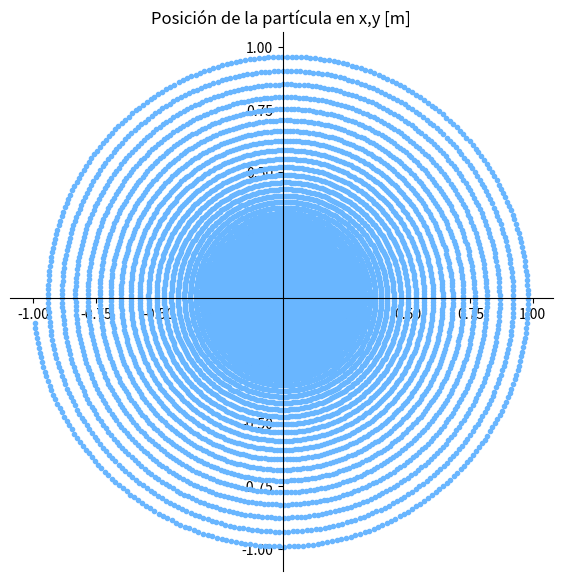
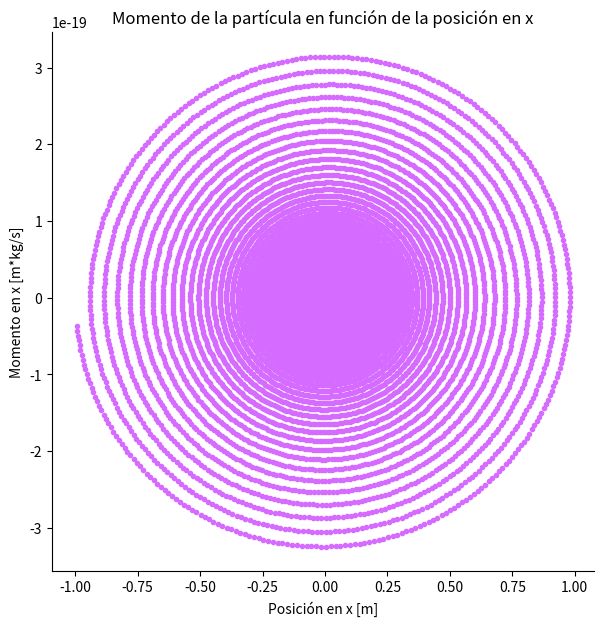
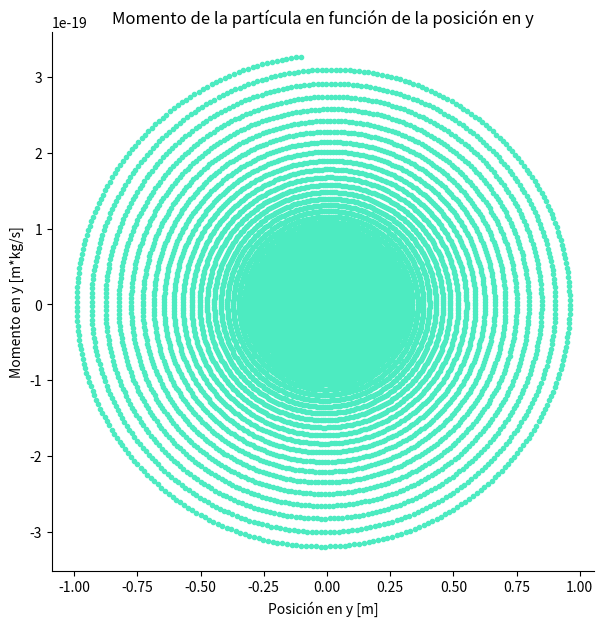
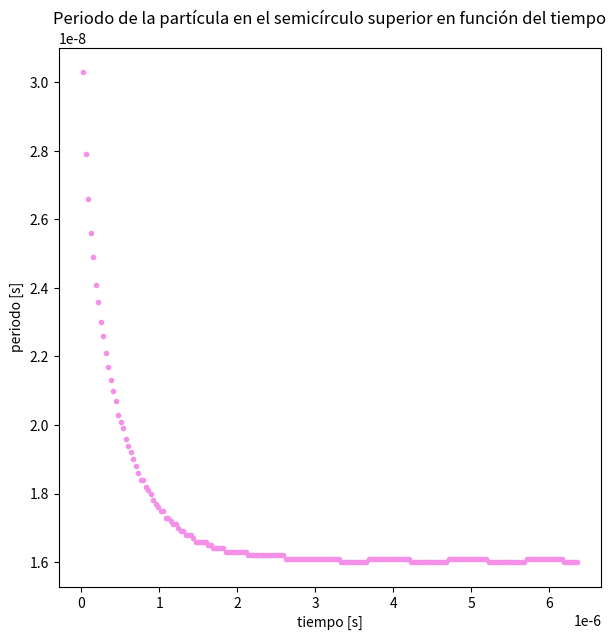
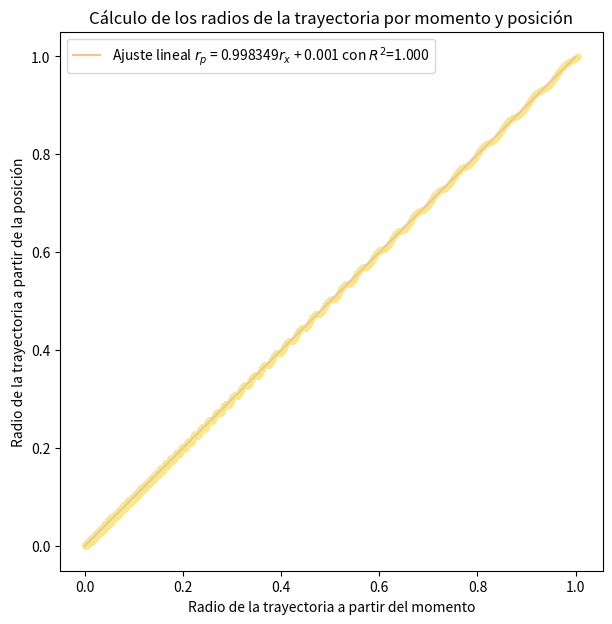
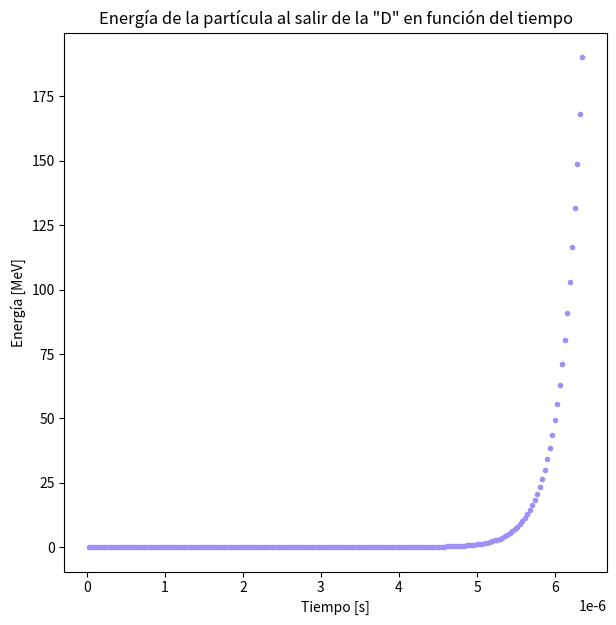
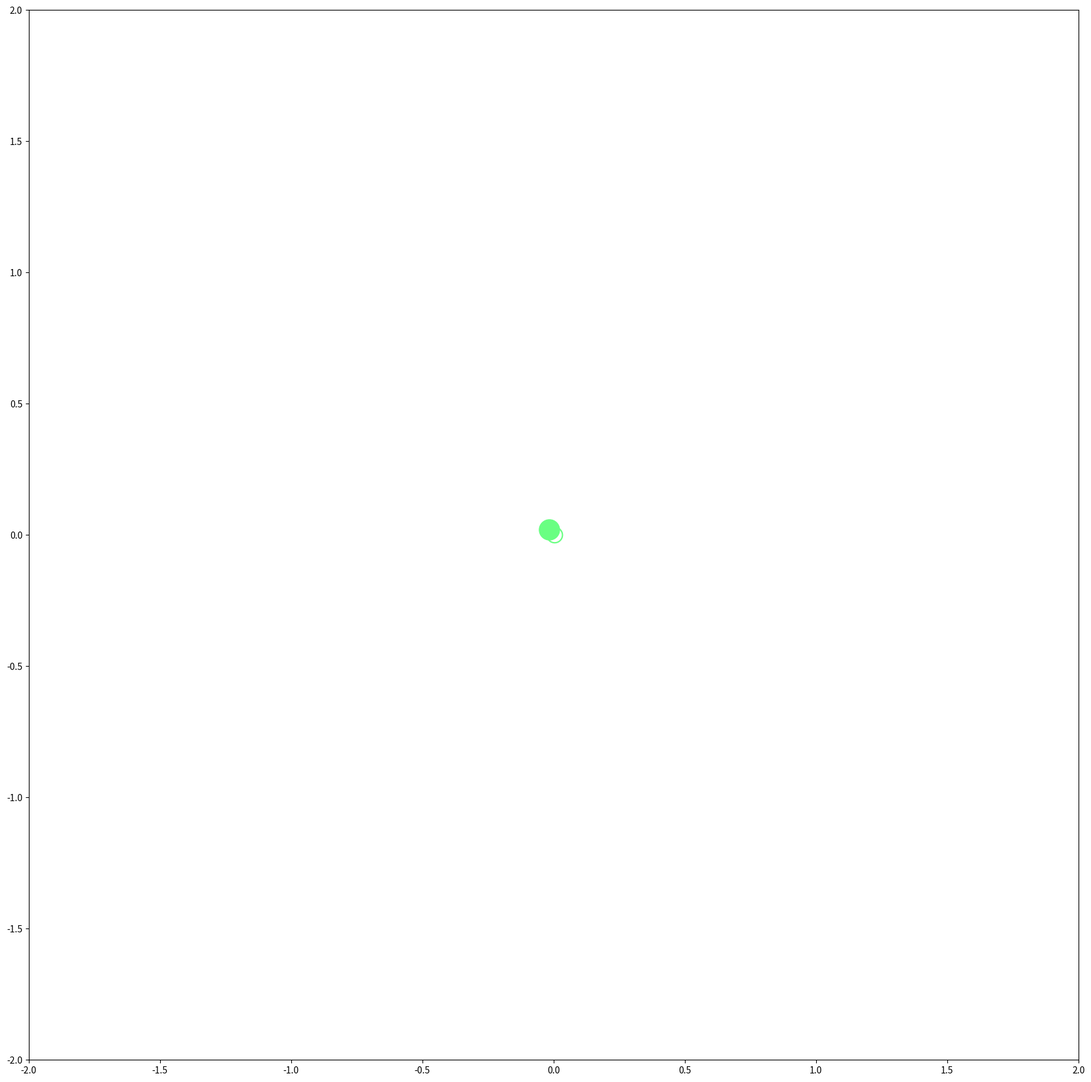

Reproduce these figures in Python, in order. (Note: this script raises an exception after producing the figures.)
import matplotlib.pyplot as plt
from scipy import constants
from scipy import stats
import numpy as np
import datetime
from matplotlib import animation
import os

# Valores de referencia
E = constants.e # J

# Valores parametros
Emax = 200#*E 
R = 1 #m
E0 = 2*1e4
posicion_inicial = np.array([[0.0, 0.0, 0.0]])
t_inicial = 0
e = 1#*constants.elementary_charge
m_p = 1#*constants.m_p
archivo_trayectoria = ':)'
regionE = 0.025
delta_t = 1e-10


def fuerza_y_aceleracion(q, pos, v, B, m, E, regionE):
    # Fuerza magnetica
    Fmag = q*np.cross(v, B)

    # Fuerza Electrica
    Felec = 0
    if(abs(pos[:,1])<regionE):
        Felec = q*E
    F = Fmag + Felec
    a = F/m #raiz(MeV/m_p)/s
    a *= np.sqrt(1e6)
    a *= np.sqrt(constants.e)
    a *= np.sqrt(1/constants.m_p)
    return F, a

def mover_particula(dt, posicion_anterior, velocidad_anterior, aceleracion_anterior):
    posicion_actual = posicion_anterior + velocidad_anterior*dt + 0.5*aceleracion_anterior*(dt**2)
    velocidad_actual = velocidad_anterior + aceleracion_anterior*dt
    return posicion_actual, velocidad_actual

def evolucionar_verlet(e, m_p, delta_t, posicion_inicial, archivo_trayectoria, E0, regionE, R, Emax):
    #archivo_trayectoria.write('x,y,z\n')

    #Definicion de las trayectorias, velocidades y aceleraciones
    v_inicial = np.array([[0.0, 0.0, 0.0]])
    a_inicial = np.array([[0.0, 0.0, 0.0]])
    trayectoria = np.array(posicion_inicial)
    velocidad = np.array(v_inicial)
    aceleracion = np.array(a_inicial)

    #Encontramos el campo electrico querido
    p_max = np.sqrt(2*m_p*Emax) #raiz(mp*MeV)
    mag_B = p_max/(e*R) #raiz(mp*MeV)/qe*m
    B = np.array([[0.0, 0.0, mag_B]])

    #Calculamos las coondiciones iniciales
    r_xy = posicion_inicial[:,0]

    t = 0.0
    t_inicial = t
    esta_temporizando = True
    periodos = []
    tiempos = []
    omega = e*np.linalg.norm(B)/m_p
    E = np.array([0, np.cos(omega*t)*E0, 0])
    F_1, a_1 = fuerza_y_aceleracion(e, posicion_inicial ,v_inicial, B, m_p, E, regionE)
    pos_1, v_1 = mover_particula(delta_t, posicion_inicial, v_inicial, a_1)
    r_xy_1 = np.sqrt(pos_1[:,0]**2 + pos_1[:,1]**2)
    trayectoria = np.append(trayectoria, pos_1, axis=0)
    velocidad = np.append(velocidad, v_1, axis=0)
    aceleracion = np.append(aceleracion, a_1, axis=0)
    primera_vez = True
    t+=delta_t
    r_obtenido_xy = [r_xy, r_xy_1]
    i = 1
    r_xy = r_xy_1
    energias = []
    #formato = '{},{},{}\n'
    #archivo_trayectoria.write(formato.format(trayectoria[0, 0], trayectoria[0,1], trayectoria[0,2]))
    #archivo_trayectoria.write(formato.format(trayectoria[1, 0], trayectoria[1,1], trayectoria[1,2]))
    while r_xy < R:
        E = np.array([0, np.cos(omega*t)*E0, 0])
        F, a= fuerza_y_aceleracion(e, trayectoria[i].reshape(1,3) ,velocidad[i], B, m_p, E, regionE)
        pos, v = mover_particula(delta_t, trayectoria[i], velocidad[i], a)
        trayectoria = np.append(trayectoria, pos, axis=0)
        velocidad = np.append(velocidad, v, axis=0)
        aceleracion = np.append(aceleracion, a, axis=0)
        i += 1
        #archivo_trayectoria.write](formato.format(trayectoria[i, 0], trayectoria[i,1], trayectoria[i,2]))
        if esta_temporizando and pos[:,1] <= 0:
            esta_temporizando = False
            periodos.append(t - t_inicial)
            tiempos.append(t)
            energia_llegada = 0.5*constants.m_p*(np.linalg.norm(v)**2)
            energia_llegada /= (1e6*constants.e)
            energias.append(energia_llegada)
        elif (not esta_temporizando and pos[:,1] >= 0):
            t_inicial = t
            esta_temporizando = True
        t += delta_t
        r_xy = np.sqrt(pos[:,0]**2+pos[:,1]**2)
        if(primera_vez and pos[:,1]<=0):
            radio = pos[:,0]/2
            trayectoria[:,0] -= radio
            primera_vez = False
        r_obtenido_xy.append(r_xy)
    periodos = np.array(periodos)
    tiempos = np.array(tiempos)
    return trayectoria, velocidad, aceleracion, periodos, tiempos, r_obtenido_xy, energias

def obtener_r_momento(radio, energia_J, masa_kg, carga_C, velocidad):
    magnitud_B = np.sqrt(2*masa_kg*energia_J)/(carga_C*radio)
    r_obtenido_momento = []
    for v in velocidad:
        momento = np.linalg.norm(v)*masa_kg
        r = momento/(magnitud_B*carga_C)
        r_obtenido_momento.append(r)
    return r_obtenido_momento

resultados_verlet =  evolucionar_verlet(e, m_p, delta_t, posicion_inicial, archivo_trayectoria, E0, regionE, R, Emax)
trayectoria = resultados_verlet[0]
velocidad = resultados_verlet[1]
periodos = resultados_verlet[3]
tiempos = resultados_verlet[4]
r_obtenido_xy = resultados_verlet[5]
energias = resultados_verlet[6]
r_obtenido_momento = obtener_r_momento(R, Emax*1e6*constants.e, constants.m_p, constants.e, velocidad)

print ('El numero de posiciones generadas fue de: {}'.format(len(trayectoria)))

def graficar_trayectoria():
    plt.figure(figsize=(7,7))
    #plt.xlabel('Posición en x [m]')
    #plt.ylabel('Posición en y [m]')
    plt.title('Posición de la partícula en x,y [m]')
    ax = plt.gca()
    ax.spines['right'].set_visible(False)
    ax.spines['top'].set_visible(False)
    ax.spines['left'].set_position('zero')
    ax.spines['bottom'].set_position('zero')
    plt.plot(trayectoria[:,0], trayectoria[:,1], '.', c='#69b6ff')
    plt.savefig('./trayectoria_ciclotron.png')
    plt.close()

def graficar_velocidad(trayectoria, velocidad, coordenada):
    plt.figure(figsize=(7,7))
    if coordenada == 'x':
        plt.xlabel('Posición en x [m]')
        plt.ylabel('Momento en x [m*kg/s]')
        plt.title('Momento de la partícula en función de la posición en x')
        ax = plt.gca()
        ax.spines['right'].set_visible(False)
        ax.spines['top'].set_visible(False)
        plt.plot(trayectoria, velocidad*constants.m_p, '.', c='#d56bff')
        plt.savefig('./px_vs_x.png')
    else:
        plt.xlabel('Posición en y [m]')
        plt.ylabel('Momento en y [m*kg/s]')
        plt.title('Momento de la partícula en función de la posición en y')
        ax = plt.gca()
        ax.spines['right'].set_visible(False)
        ax.spines['top'].set_visible(False)
        plt.plot(trayectoria, velocidad*constants.m_p,'.', c='#4debc1')
        plt.savefig('./py_vs_y.png')

def graficar_periodos(tiempos, periodos):
    plt.figure(figsize=(7,7))
    plt.xlabel('tiempo [s]')
    plt.ylabel('periodo [s]')
    plt.title('Periodo de la partícula en el semicírculo superior en función del tiempo')
    plt.plot(tiempos, periodos,'.',c='#f590e9')
    plt.savefig('./periodo_vs_tiempo.png')

def graficar_r(r_xy, r_momento):
    slope, intercept, r_value, p_value, std_err = stats.linregress(np.squeeze(r_momento), np.squeeze(r_xy))
    x = np.linspace(min(r_momento), max(r_xy), 1000)
    plt.figure(figsize=(7,7))
    plt.xlabel('Radio de la trayectoria a partir del momento')
    plt.ylabel('Radio de la trayectoria a partir de la posición')
    plt.title('Cálculo de los radios de la trayectoria por momento y posición')
    plt.plot(r_momento, r_xy,'.',c='#f5e990')
    plt.plot(x, intercept + slope*x, c='#f5c490', label=r'Ajuste lineal $r_p$ = {:3f}$r_x$ + {:.3f} con $R^2$={:.3f}'.format(slope, intercept, r_value**2))
    plt.legend(loc='best')
    plt.savefig('./r_xy_vs_r_momento.png')

def graficar_energia_tiempo(tiempo, energia):
    plt.figure(figsize=(7,7))
    plt.xlabel('Tiempo [s]')
    plt.ylabel('Energía [MeV]')
    plt.title('Energía de la partícula al salir de la "D" en función del tiempo')
    plt.plot(tiempo, energia,'.', c='#9f90f5')
    plt.savefig('./energia_tiempo.png')

def graficar_velocidades(velocidad):
    plt.figure(figsize=(7,7))
    plt.xlabel('Velocidad de la partícula en x [m/s]')
    plt.ylabel('Velocidad de la partícula en y [m/s]')
    plt.title('Velocidad de la partícula en y vs x')
    plt.plot(velocidad[:,0], velocidad[:,1],'.', c='#f59f90')
    plt.savefig('./vy_vx.png')



graficar_trayectoria()
graficar_velocidad(trayectoria[:,0], velocidad[:,0], 'x')
graficar_velocidad(trayectoria[:,1], velocidad[:,1], 'y')
graficar_periodos(tiempos, periodos)
graficar_r(r_obtenido_xy, r_obtenido_momento)
graficar_energia_tiempo(tiempos, energias)
p = constants.m_p*velocidad
Ecalc = np.linalg.norm(p[-1])**2/(2*constants.m_p) # J
Ecalc /= E #EV
Ecalc /= 1e6
print('La energia calculada para la particula al final de la trayectoria es de: {:.2f}'.format(Ecalc))

def update(j, data, ax):
    ax.clear()
    ax.set_xlim(-2, 2)
    ax.set_ylim(-2,2)
    ax.scatter(data[j-1,0], data[j-1,1], marker ='o', s = 500, color = '#69FF82')
    ax.plot(data[0:j,0], data[0:j,1], color = '#69FF82')


def crear_animacion(trayectoria):
    fig = plt.figure(figsize=(16,16), dpi=75)
    fig.subplots_adjust(left=0, right=1, bottom=0, top=1)

    ax = fig.gca()
    
    prueba = trayectoria[45000::5]
    N = prueba.shape[0]
    ax.set_xlim(-2, 2)
    ax.set_ylim(-2,2)
    ax.plot(prueba[0:1,0], prueba[0:1,1], color = '#69FF82')
    ax.scatter(prueba[1,0], prueba[1,1], marker='o', s = 500, color = '#69FF82')
    ani = animation.FuncAnimation(fig, update, N, fargs=(prueba, ax))
    ani.save('ciclotron.mp4', fps=60)
    plt.close(fig)
    
crear_animacion(trayectoria)
